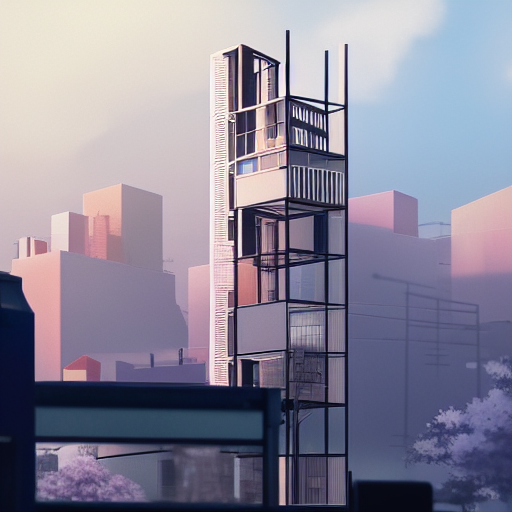
Generation parameters embedded in this image by AUTOMATIC1111 Stable Diffusion web UI or a fork of it (Forge, ...) (PNG 'parameters' text chunk):
A steel-frame modular structure with capsule housing units stacked on it, compact Tokyo neighborhoods in the background, spring sakura blossoms, street photography, Japanese modular architecture, highly detailed, realistic shaded lighting, art by Makoto Shinkai.
Steps: 40, Sampler: Euler a, CFG scale: 7, Seed: 3591024077, Size: 512x512, Model hash: fe4efff1e1, ControlNet Enabled: True, ControlNet Module: canny, ControlNet Model: control_sd15_canny [fef5e48e], ControlNet Weight: 1.5, ControlNet Guidance Start: 0, ControlNet Guidance End: 1